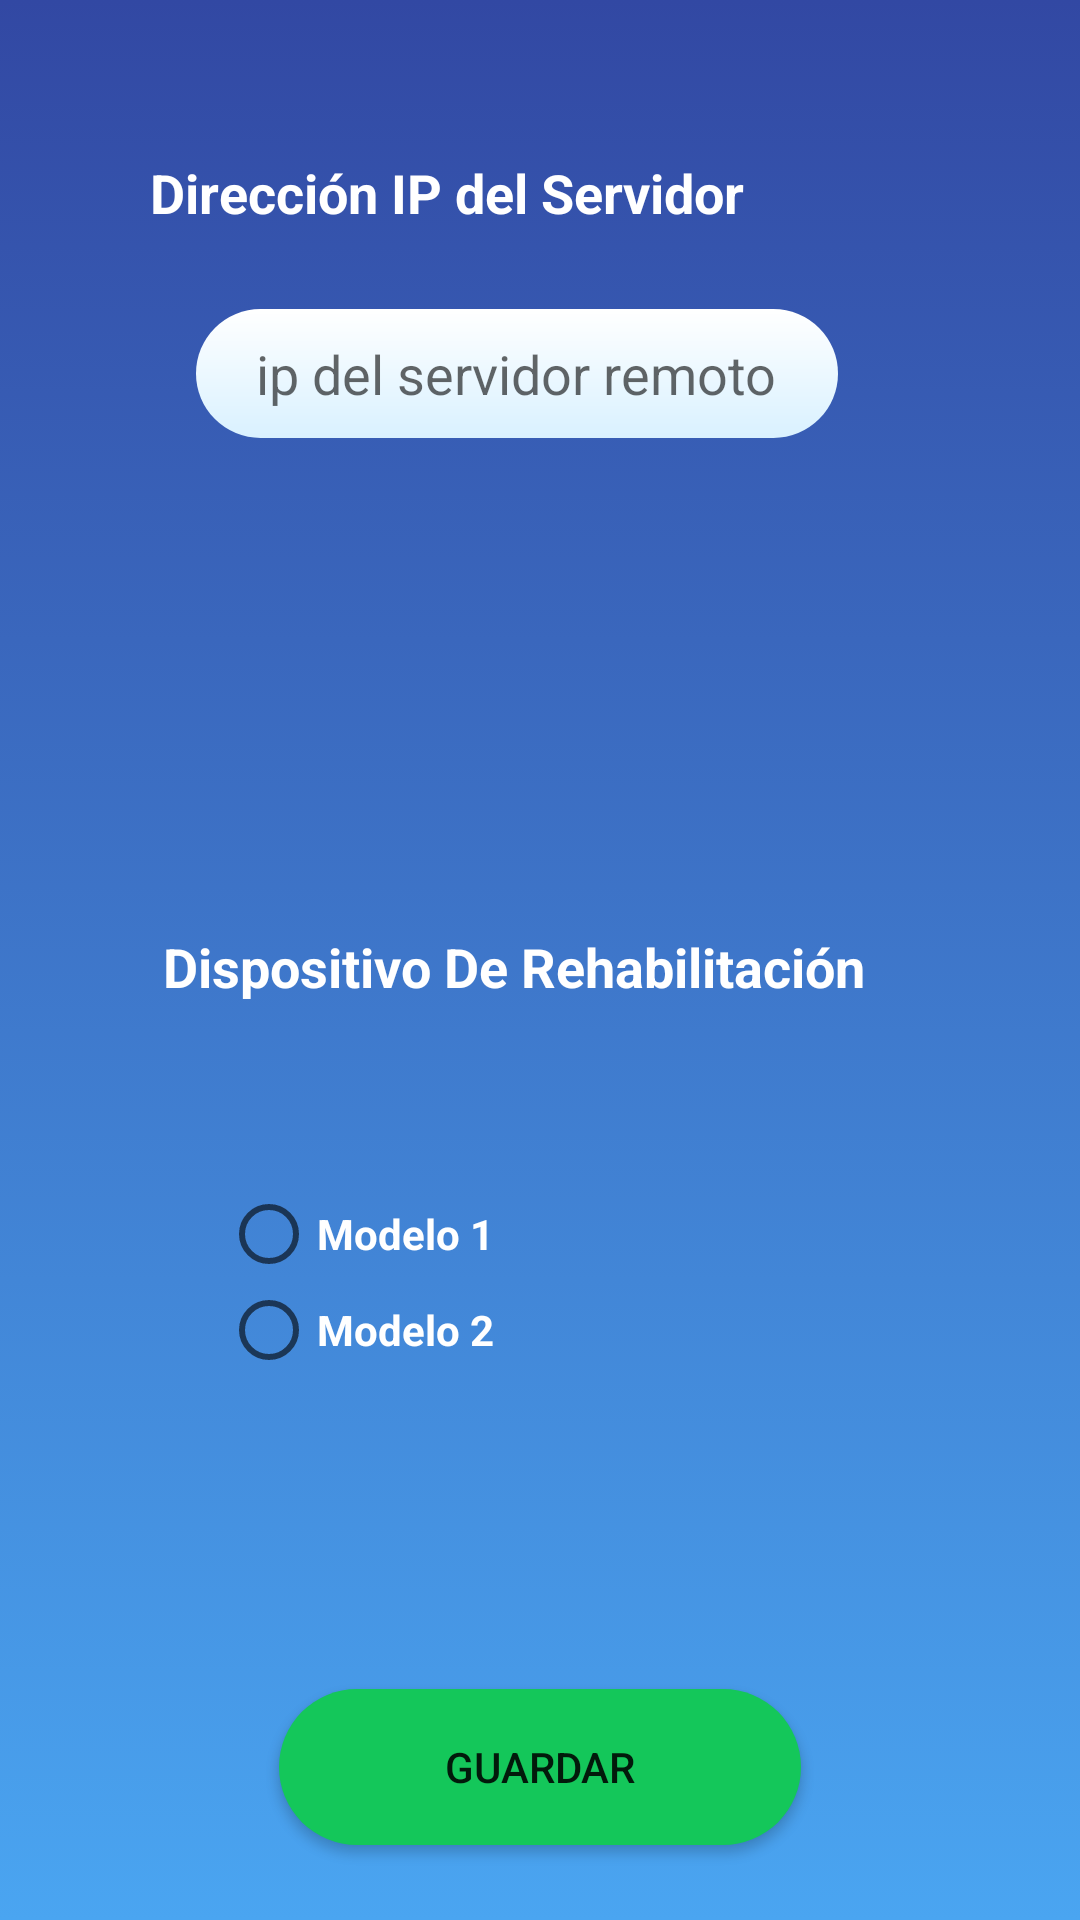

This screen was rendered from an Android layout file. Write that file and the resources it references.
<!-- AndroidManifest.xml: application theme AppTheme -->
<!-- res/layout/activity_configuracion.xml -->
<?xml version="1.0" encoding="utf-8"?>
<androidx.constraintlayout.widget.ConstraintLayout xmlns:android="http://schemas.android.com/apk/res/android"
    xmlns:app="http://schemas.android.com/apk/res-auto"
    xmlns:tools="http://schemas.android.com/tools"
    android:layout_width="match_parent"
    android:layout_height="match_parent"
    android:background="@drawable/mibackgroundgradiente"
    tools:context=".Vistas.Configuracion.ConfiguracionActivity">

    <Button
        android:id="@+id/btn_guardar_configuracion"
        android:layout_width="174dp"
        android:layout_height="52dp"
        android:background="@drawable/boton_verde"
        android:text="Guardar"
        app:layout_constraintBottom_toBottomOf="parent"
        app:layout_constraintEnd_toEndOf="parent"
        app:layout_constraintHorizontal_bias="0.5"
        app:layout_constraintStart_toStartOf="parent"
        app:layout_constraintTop_toBottomOf="@+id/rbtn_group_modelo"
        app:layout_constraintVertical_bias="0.22" />

    <EditText
        android:id="@+id/txt_ip_configuracion"
        android:layout_width="214dp"
        android:layout_height="43dp"
        android:layout_marginTop="24dp"
        android:background="@drawable/miplaintext"
        android:ems="10"
        android:hint="ip del servidor remoto"
        android:inputType="textPersonName"
        app:layout_constraintEnd_toEndOf="parent"
        app:layout_constraintHorizontal_bias="0.447"
        app:layout_constraintStart_toStartOf="parent"
        app:layout_constraintTop_toBottomOf="@+id/textView8" />

    <RadioGroup
        android:id="@+id/rbtn_group_modelo"
        android:layout_width="213dp"
        android:layout_height="143dp"
        android:layout_marginTop="36dp"
        app:layout_constraintBottom_toTopOf="@+id/btn_guardar_configuracion"
        app:layout_constraintEnd_toEndOf="parent"
        app:layout_constraintStart_toStartOf="parent"
        app:layout_constraintTop_toBottomOf="@+id/textView7">

        <RadioButton
            android:id="@+id/rbtn_modelo1"
            android:layout_width="wrap_content"
            android:layout_height="wrap_content"
            android:text="Modelo 1"
            android:textColor="#FFFFFF"
            android:textSize="14sp"
            android:textStyle="bold" />

        <RadioButton
            android:id="@+id/rbtn_modelo2"
            android:layout_width="wrap_content"
            android:layout_height="wrap_content"
            android:text="Modelo 2"
            android:textColor="#FFFFFF"
            android:textSize="14sp"
            android:textStyle="bold" />
    </RadioGroup>

    <TextView
        android:id="@+id/textView7"
        android:layout_width="wrap_content"
        android:layout_height="wrap_content"
        android:layout_marginTop="164dp"
        android:text="Dispositivo De Rehabilitación"
        android:textColor="#FFFFFF"
        android:textSize="18sp"
        android:textStyle="bold"
        app:layout_constraintEnd_toEndOf="parent"
        app:layout_constraintHorizontal_bias="0.431"
        app:layout_constraintStart_toStartOf="parent"
        app:layout_constraintTop_toBottomOf="@+id/txt_ip_configuracion" />

    <TextView
        android:id="@+id/textView8"
        android:layout_width="203dp"
        android:layout_height="27dp"
        android:layout_marginTop="52dp"
        android:text="Dirección IP del Servidor"
        android:textColor="#FFFFFF"
        android:textSize="18sp"
        android:textStyle="bold"
        app:layout_constraintEnd_toEndOf="parent"
        app:layout_constraintHorizontal_bias="0.319"
        app:layout_constraintStart_toStartOf="parent"
        app:layout_constraintTop_toTopOf="parent" />
</androidx.constraintlayout.widget.ConstraintLayout>
<!-- resources referenced by this layout -->
<resources>
  <!-- drawable boton_verde (drawable) -->
  <?xml version="1.0" encoding="utf-8"?>
  <shape android:shape="rectangle"
      xmlns:android="http://schemas.android.com/apk/res/android">
  
      <corners android:radius="50sp"/>
      <solid android:color="#14c75a"/>
  </shape>
  <!-- drawable mibackgroundgradiente (drawable) -->
  <?xml version="1.0" encoding="utf-8"?>
  <selector xmlns:android="http://schemas.android.com/apk/res/android">
      <item>
          <shape>
              <gradient android:angle="90"
                  android:endColor="#3248A3"
                  android:startColor="#4AA5F1"
                  android:type="linear" />
          </shape>
      </item>
  </selector>
  <!-- drawable miplaintext (drawable) -->
  <?xml version="1.0" encoding="utf-8"?>
  <shape xmlns:android="http://schemas.android.com/apk/res/android" >
  
  
      <gradient android:angle="90"
          android:endColor="#FFFFFF"
          android:startColor="#D9F1FF"
          android:type="linear"
          android:elevation="20dp"/>
  
      <padding
          android:left="20dp"
          android:right="1dp"
          android:bottom="1dp"
          android:top="1dp" />
  
      <corners android:radius="25dp" />
  </shape>
  <style name="AppTheme" parent="Theme.AppCompat.Light.DarkActionBar">
          
          <item name="colorPrimary">#E6434A</item>
          <item name="titleTextColor">#FFFFFF</item>
          <item name="colorPrimaryDark">#B93333</item>
          <item name="colorAccent">@color/colorAccent</item>
      </style>
  <!-- not gathered from this repository: default colours our renderer supplied (Android Studio template values) -->
  <color name="colorAccent">#FF03DAC5</color>
</resources>
